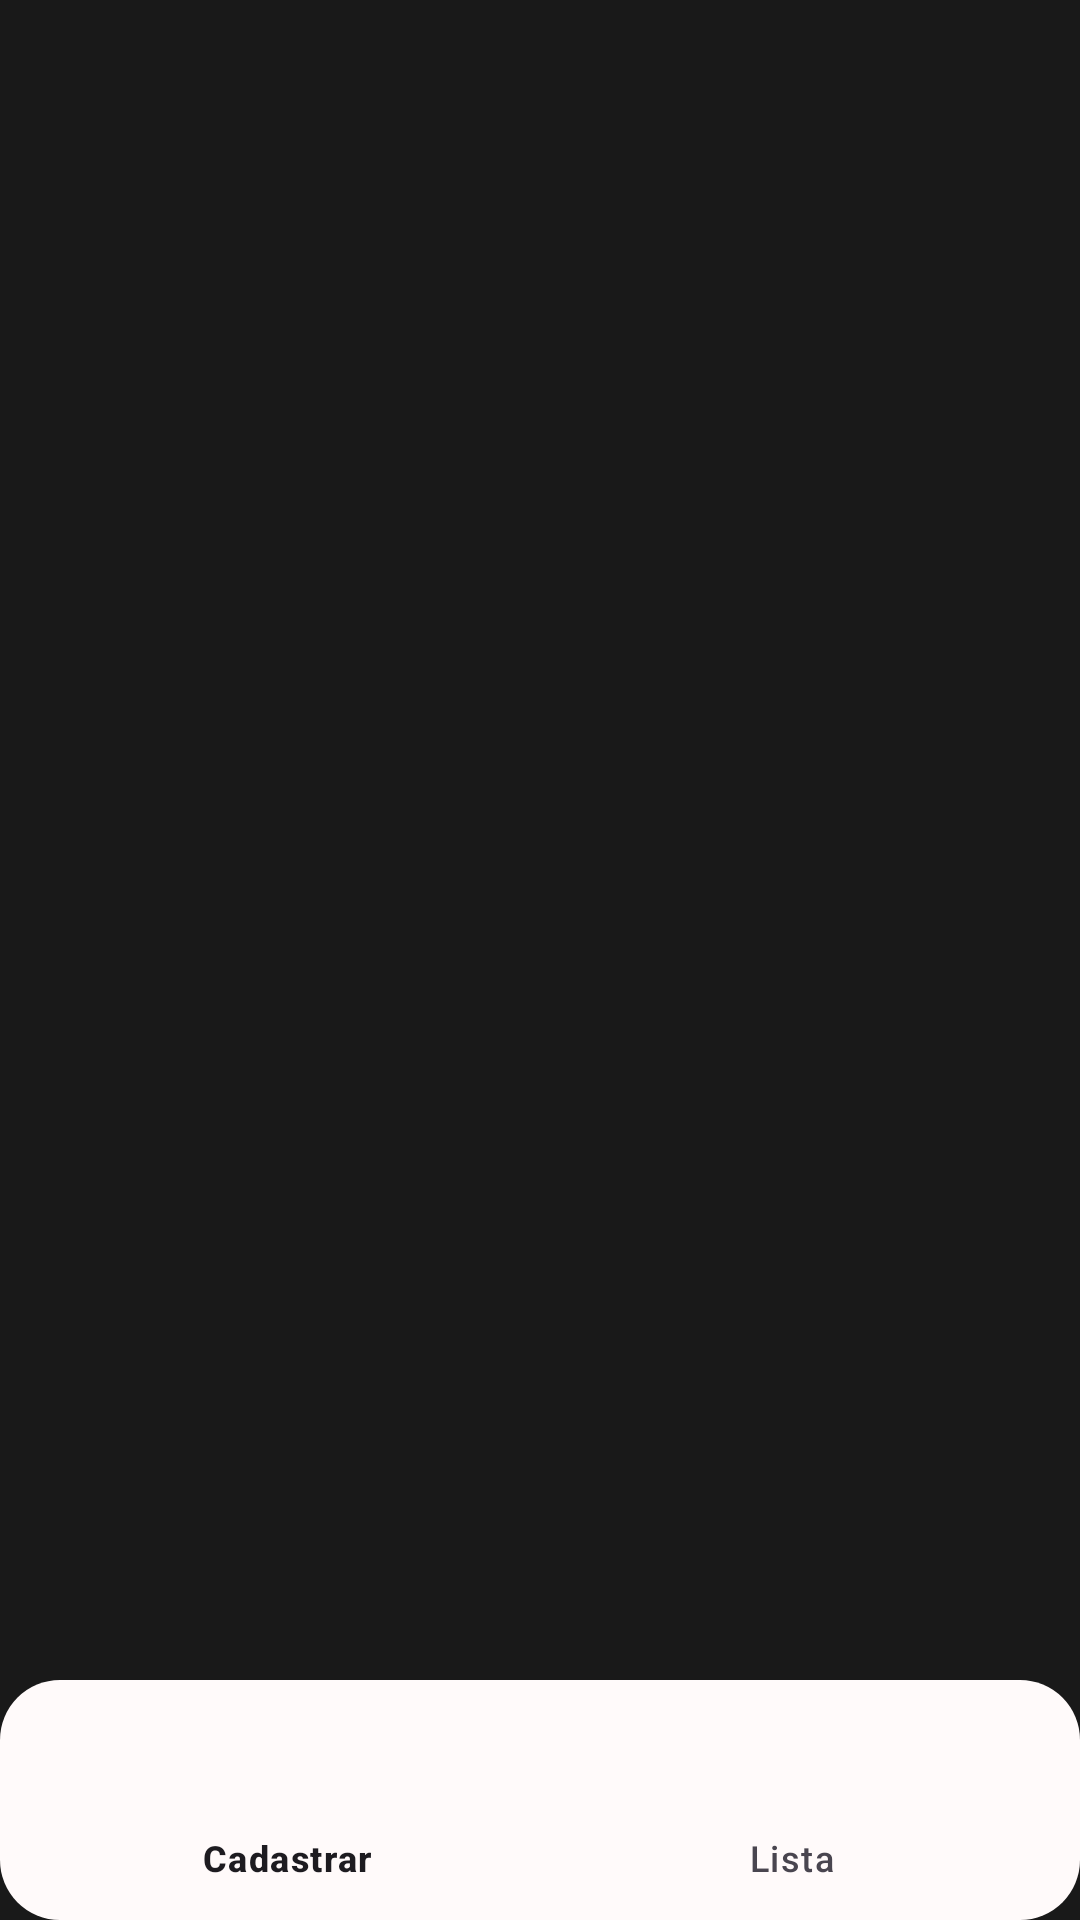

Produce the Android XML layout that renders to this screen, including the resource entries it uses.
<!-- AndroidManifest.xml: application theme Theme.CPCTESTE -->
<!-- res/layout/activity_main.xml -->
<androidx.coordinatorlayout.widget.CoordinatorLayout xmlns:android="http://schemas.android.com/apk/res/android"
    xmlns:app="http://schemas.android.com/apk/res-auto"
    xmlns:tools="http://schemas.android.com/tools"
    android:layout_width="match_parent"
    android:background="#191919"
    android:layout_height="match_parent"
    tools:context=".MainActivity">

    <LinearLayout
        android:layout_width="match_parent"
        android:layout_height="match_parent"
        android:orientation="vertical"
        android:background="#191919"
        tools:context=".MainActivity">

        <FrameLayout
            android:id="@+id/container_main"
            android:layout_width="match_parent"
            android:layout_height="0dp"
            android:layout_weight="1"
            android:orientation="vertical" />

        <com.google.android.material.bottomnavigation.BottomNavigationView
            android:id="@+id/bottomAppBar"
            android:layout_width="match_parent"
            android:layout_height="wrap_content"
            android:layout_gravity="bottom"
            app:fabCradleMargin="10dp"
            app:fabCradleRoundedCornerRadius="30dp"
            app:fabCradleVerticalOffset="20dp"
            app:fabAlignmentMode="center"
            android:background="@drawable/rounded_edittext_bg"
            app:menu="@menu/menu" />
    </LinearLayout>

</androidx.coordinatorlayout.widget.CoordinatorLayout>
<!-- resources referenced by this layout -->
<resources>
  <!-- drawable rounded_edittext_bg (drawable) -->
  <shape xmlns:android="http://schemas.android.com/apk/res/android"
      android:shape="rectangle">
      <corners android:radius="20dp" />
      <solid android:color="#FFFAFA" />
  </shape>
  <style name="Theme.CPCTESTE" parent="Base.Theme.CPCTESTE" />
  <style name="Base.Theme.CPCTESTE" parent="Theme.Material3.DayNight.NoActionBar">
          
          
      </style>
</resources>
